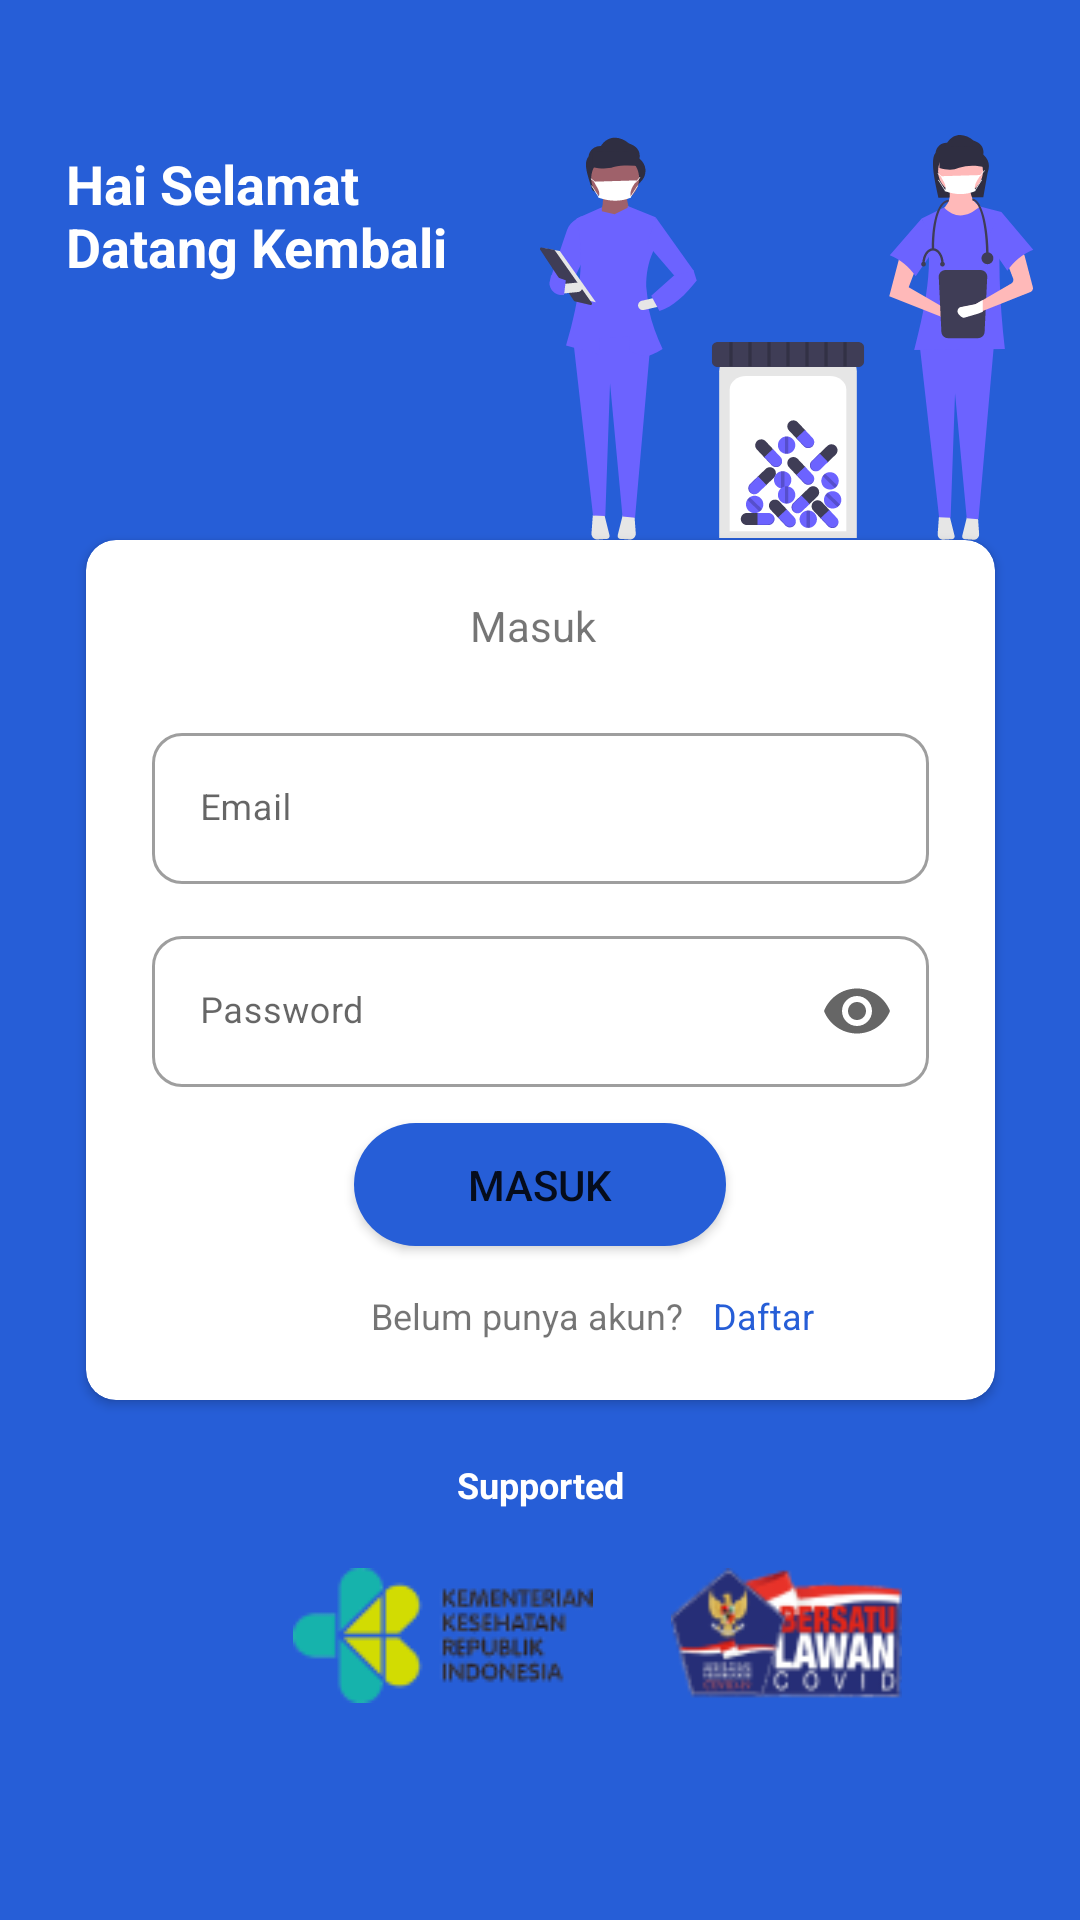

This screen was rendered from an Android layout file. Write that file and the resources it references.
<!-- AndroidManifest.xml: application theme Theme.Medinet2 -->
<!-- res/layout/activity_login.xml -->
<?xml version="1.0" encoding="utf-8"?>
<androidx.constraintlayout.widget.ConstraintLayout xmlns:android="http://schemas.android.com/apk/res/android"
    xmlns:app="http://schemas.android.com/apk/res-auto"
    xmlns:tools="http://schemas.android.com/tools"
    android:layout_width="match_parent"
    android:layout_height="match_parent"
    android:background="@color/Primary_color"
    tools:context=".activity.Login_Activity">

    <TextView
        android:id="@+id/textView4"
        android:layout_width="143dp"
        android:layout_height="50dp"
        android:layout_marginStart="22dp"
        android:layout_marginTop="49dp"
        android:layout_marginBottom="10dp"
        android:text="@string/hai_selamat_datang_kembali"
        android:textColor="@color/white"
        android:textSize="18sp"
        android:textStyle="bold"
        app:layout_constraintStart_toStartOf="parent"
        app:layout_constraintTop_toTopOf="parent" />

    <ImageView
        android:id="@+id/imageView"
        android:layout_width="wrap_content"
        android:layout_height="wrap_content"
        android:layout_marginTop="45dp"
        android:src="@drawable/ic_undraw_medical_care_movn_2"
        app:layout_constraintEnd_toEndOf="parent"
        app:layout_constraintStart_toEndOf="@+id/textView4"
        app:layout_constraintTop_toTopOf="parent" />

    <androidx.cardview.widget.CardView
        android:id="@+id/cardView"
        android:layout_width="303dp"
        android:layout_height="wrap_content"
        android:layout_marginBottom="20dp"
        android:orientation="vertical"
        app:cardCornerRadius="10dp"
        app:layout_constraintEnd_toEndOf="parent"
        app:layout_constraintStart_toStartOf="parent"
        app:layout_constraintTop_toBottomOf="@+id/imageView">

        <LinearLayout
            android:layout_width="match_parent"
            android:layout_height="match_parent"
            android:orientation="vertical">

            <TextView
                android:layout_width="47dp"
                android:layout_height="19dp"
                android:layout_gravity="center"
                android:layout_marginTop="19dp"
                android:text="@string/masuk"
                android:textSize="14sp" />

            <com.google.android.material.textfield.TextInputLayout
                style="@style/Widget.MaterialComponents.TextInputLayout.OutlinedBox"
                android:layout_width="259dp"
                android:layout_height="wrap_content"
                android:layout_gravity="center"
                android:layout_marginTop="21dp"
                android:layout_marginBottom="12dp"
                android:hint="@string/email"
                app:boxCornerRadiusBottomEnd="10dp"
                app:boxCornerRadiusBottomStart="10dp"
                app:boxCornerRadiusTopEnd="10dp"
                app:boxCornerRadiusTopStart="10dp">

                <com.google.android.material.textfield.TextInputEditText

                    android:id="@+id/etMasukEmail"
                    android:inputType="textEmailAddress"
                    android:layout_width="match_parent"
                    android:layout_height="match_parent"
                    android:textSize="12sp" />
            </com.google.android.material.textfield.TextInputLayout>

            <com.google.android.material.textfield.TextInputLayout
                style="@style/Widget.MaterialComponents.TextInputLayout.OutlinedBox"
                android:layout_width="259dp"
                android:layout_height="wrap_content"
                android:layout_gravity="center"
                android:layout_marginBottom="12dp"
                android:hint="@string/password"
                app:endIconMode="password_toggle"
                app:boxCornerRadiusBottomEnd="10dp"
                app:boxCornerRadiusBottomStart="10dp"
                app:boxCornerRadiusTopEnd="10dp"
                app:boxCornerRadiusTopStart="10dp">

                <com.google.android.material.textfield.TextInputEditText

                    android:id="@+id/etMasukPassword"
                    android:inputType="textPassword"
                    android:layout_width="match_parent"
                    android:layout_height="wrap_content"
                    android:textSize="12sp" />
            </com.google.android.material.textfield.TextInputLayout>

            <Button
                android:id="@+id/btnMasuk"
                android:layout_width="124dp"
                android:layout_height="41dp"
                android:layout_gravity="center"
                android:layout_marginBottom="15dp"
                android:background="@drawable/buttonround"
                android:backgroundTint="@color/Primary_color"
                android:text="@string/masuk"
                android:textSize="14sp" />
           <LinearLayout
               android:layout_gravity="center_horizontal"
               android:layout_width="wrap_content"
               android:layout_height="wrap_content"
               android:layout_marginBottom="20dp">
                <TextView
                    android:layout_width="149dp"
                    android:layout_height="16dp"
                    android:layout_gravity="center"
                    android:text="@string/belum_punya_akun"
                    android:paddingStart="35dp"
                    android:textSize="12sp" />
               <TextView
                   android:id="@+id/btnMasukDaftar"
                   android:layout_width="wrap_content"
                   android:layout_height="wrap_content"
                   android:text="@string/daftar"
                   android:onClick="Daftar"
                   android:textColor="@color/Primary_color"
                   android:textSize="12sp"
                   android:background="@color/white"/>

           </LinearLayout>
        </LinearLayout>
    </androidx.cardview.widget.CardView>

    <TextView
        android:id="@+id/textView3"
        android:layout_width="71dp"
        android:layout_height="16dp"
        android:layout_marginTop="20dp"
        android:layout_marginBottom="20dp"
        android:gravity="center"
        android:text="@string/supported_by"
        android:textColor="@color/white"
        android:textSize="12sp"
        android:textStyle="bold"
        app:layout_constraintEnd_toEndOf="parent"
        app:layout_constraintStart_toStartOf="parent"
        app:layout_constraintTop_toBottomOf="@+id/cardView" />

    <LinearLayout
        android:id="@+id/linearLayout"
        android:layout_width="265dp"
        android:layout_height="45dp"
        android:layout_marginTop="20dp"
        android:orientation="horizontal"
        app:layout_constraintEnd_toEndOf="parent"
        app:layout_constraintStart_toStartOf="parent"
        app:layout_constraintTop_toBottomOf="@+id/textView3">

        <ImageView
            android:layout_width="wrap_content"
            android:layout_height="match_parent"
            android:layout_marginEnd="25dp"
            android:src="@drawable/ic_telu" />

        <ImageView
            android:layout_width="wrap_content"
            android:layout_height="wrap_content"
            android:layout_marginLeft="25dp"
            android:layout_marginRight="25dp"
            android:src="@drawable/ic_kemenkes" />

        <ImageView
            android:layout_width="wrap_content"
            android:layout_height="wrap_content"
            android:src="@drawable/ic_bersatu_lawan" />
    </LinearLayout>

    <ImageView
        android:layout_width="wrap_content"
        android:layout_height="wrap_content"
        android:layout_marginTop="20dp"
        android:src="@drawable/ic_badan_pom"
        app:layout_constraintEnd_toEndOf="parent"
        app:layout_constraintStart_toStartOf="parent"
        app:layout_constraintTop_toBottomOf="@+id/linearLayout" />

</androidx.constraintlayout.widget.ConstraintLayout>
<!-- resources referenced by this layout -->
<resources>
  <color name="Primary_color">#265ED7</color>
  <color name="white">#FFFFFFFF</color>
  <!-- drawable buttonround (drawable) -->
  <?xml version="1.0" encoding="utf-8"?>
  <shape
      xmlns:android="http://schemas.android.com/apk/res/android"
      android:shape="rectangle">
      <corners android:radius="100dp"/>
      <stroke android:color="@color/black"/>
      <solid android:color="@color/white"/>
  
  </shape>
  <!-- drawable ic_bersatu_lawan: png bitmap (drawable-v24, 7165 bytes) -->
  <!-- drawable ic_kemenkes: png bitmap (drawable-v24, 6277 bytes) -->
  <!-- drawable ic_undraw_medical_care_movn_2: vector/xml drawable (drawable-v24, 31366 chars, omitted) -->
  <string name="belum_punya_akun">Belum punya akun?</string>
  <string name="daftar">Daftar</string>
  <string name="email">Email</string>
  <string name="hai_selamat_datang_kembali">Hai Selamat Datang Kembali</string>
  <string name="masuk">Masuk</string>
  <string name="password">Password</string>
  <string name="supported_by">Supported By</string>
  <style name="Theme.Medinet2" parent="Theme.MaterialComponents.DayNight.NoActionBar">
          
          <item name="colorPrimary">@color/Primary_color</item>
          <item name="colorPrimaryVariant">@color/Secondary_color</item>
          <item name="colorOnPrimary">@color/white</item>
          
          <item name="colorSecondary">@color/Secondary_color</item>
          <item name="colorSecondaryVariant">@color/Primary_color</item>
          <item name="colorOnSecondary">@color/white</item>
          
          <item name="android:statusBarColor" tools:targetApi="l">?attr/colorPrimaryVariant</item>
          
      </style>
  <color name="black">#FF000000</color>
  <color name="Secondary_color">#8B8B8B</color>
</resources>
